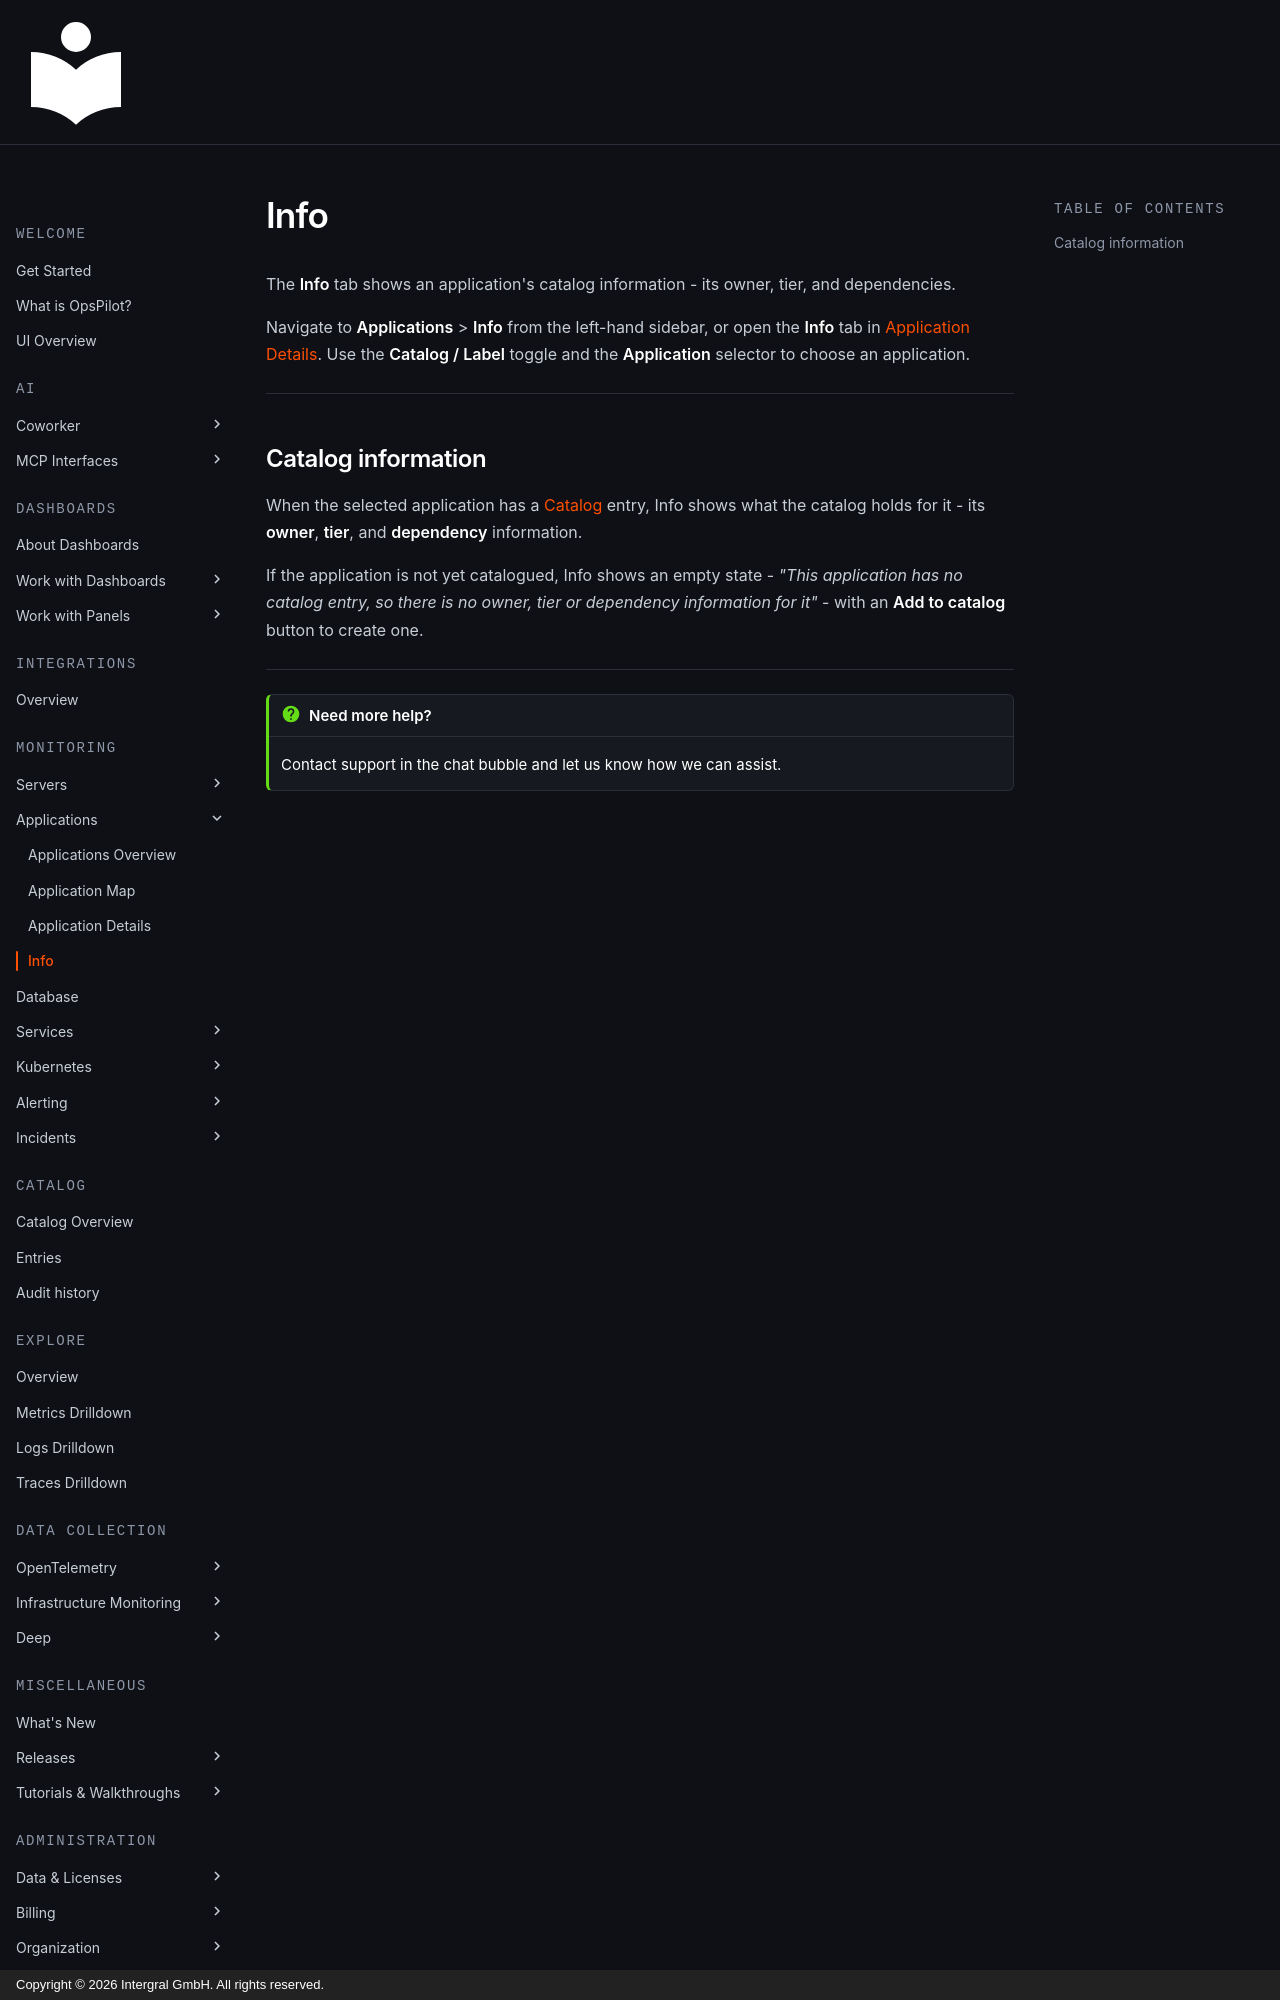

repository: intergral/opspilot-docs · page: Data-insights/Features/Applications/info/index.html · generator: mkdocs · copyright: Copyright © 2026 Intergral GmbH. All rights reserved.

# Info

The **Info** tab shows an application's catalog information - its owner, tier, and dependencies.

Navigate to **Applications** > **Info** from the left-hand sidebar, or open the **Info** tab in [Application Details](application-details.md). Use the **Catalog / Label** toggle and the **Application** selector to choose an application.

---
